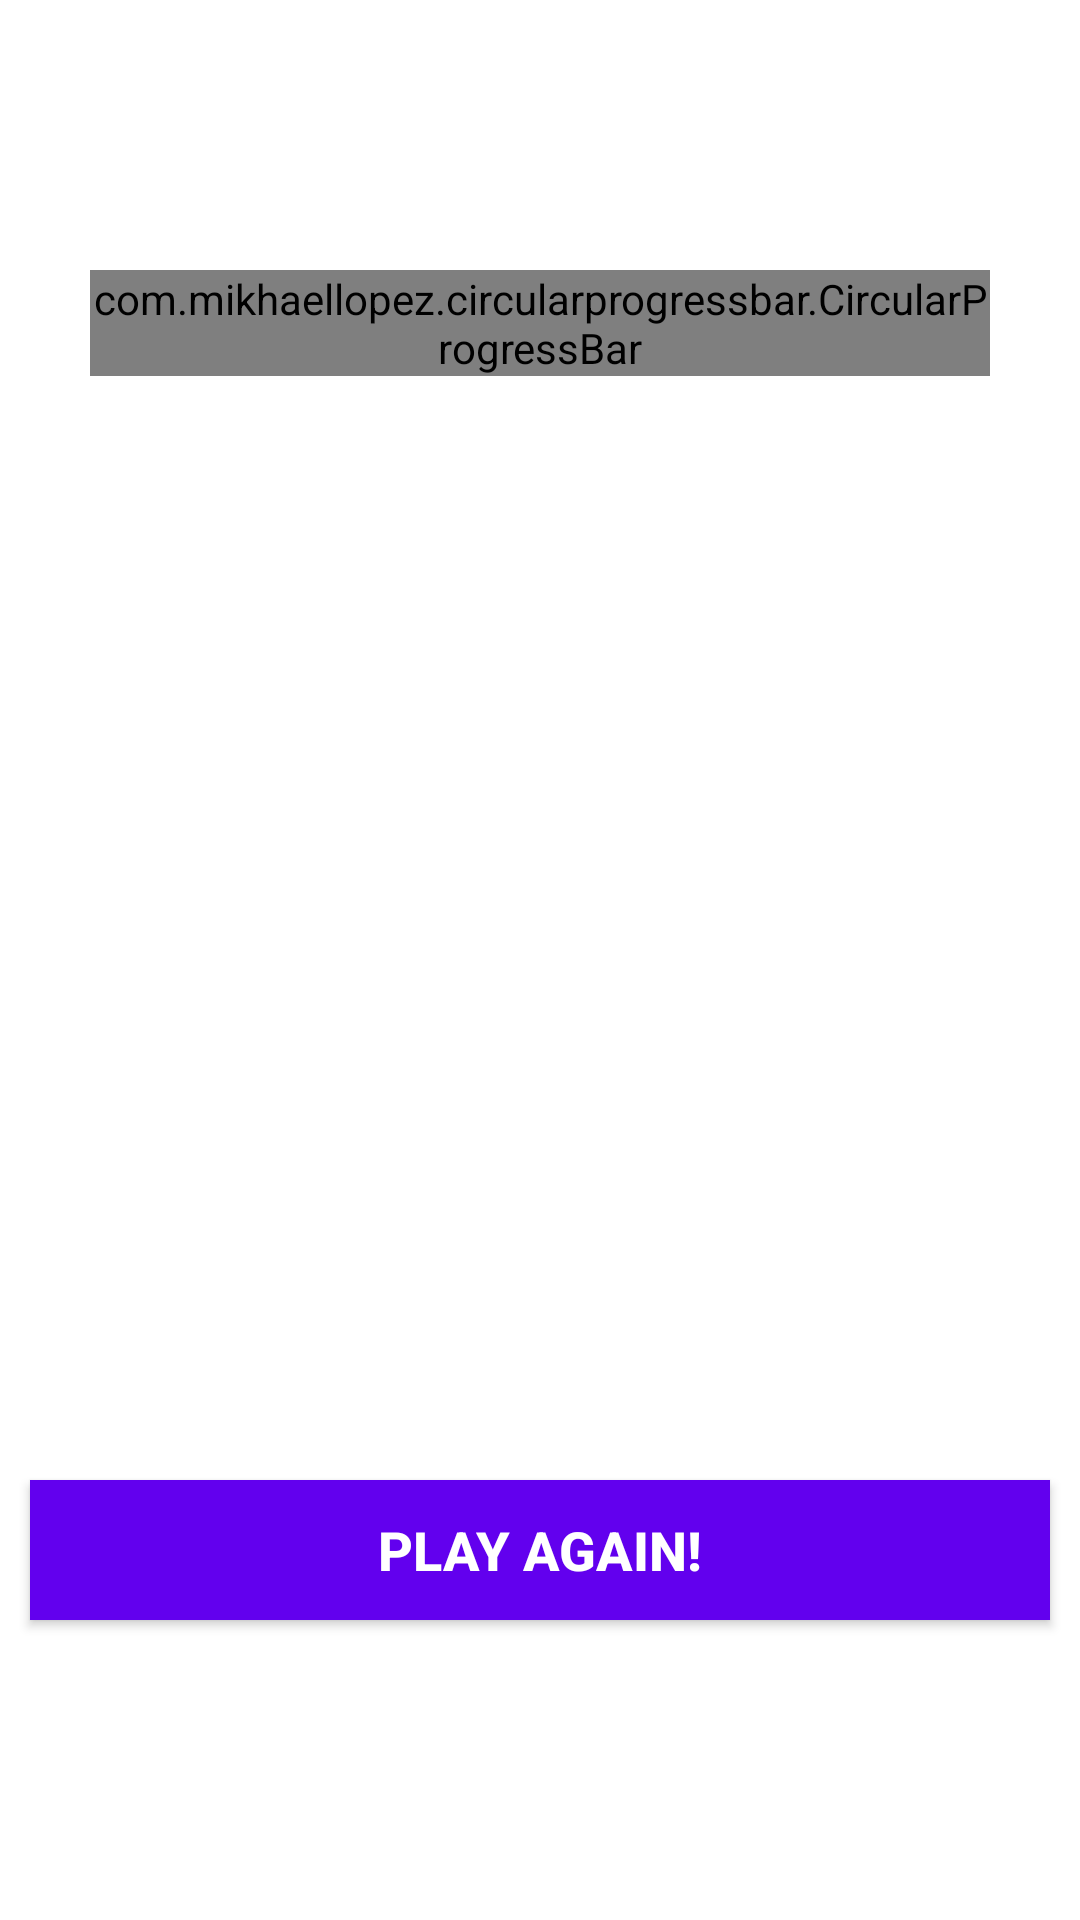

Reconstruct the res/layout file that produces this screen, plus the resources it refers to.
<!-- AndroidManifest.xml: application theme Theme.QuizBuilder -->
<!-- res/layout/activity_game_over.xml -->
<?xml version="1.0" encoding="utf-8"?>
<RelativeLayout xmlns:android="http://schemas.android.com/apk/res/android"
    xmlns:app="http://schemas.android.com/apk/res-auto"
    xmlns:tools="http://schemas.android.com/tools"
    android:layout_width="match_parent"
    android:layout_height="match_parent"
    android:gravity="center"
    android:orientation="vertical"
    android:background="@drawable/ic_bg"
    tools:context=".GameOver">

    <RelativeLayout
        android:id="@+id/pb_relative_layout"
        android:layout_width="300dp"
        android:layout_height="300dp"
        android:layout_centerHorizontal="true">

        <com.mikhaellopez.circularprogressbar.CircularProgressBar
            android:id="@+id/circularProgressBar"
            android:layout_width="wrap_content"
            android:layout_height="wrap_content"
            app:cpb_background_progressbar_color="@color/red"
            app:cpb_background_progressbar_width="15dp"
            app:cpb_progress_direction="to_right"
            app:cpb_progressbar_color="@color/green"
            app:cpb_progressbar_width="15dp"
            app:cpb_progress_max="10"
            app:cpb_round_border="false" />

        <TextView
            android:id="@+id/tv_result_score"
            android:layout_width="wrap_content"
            android:layout_height="wrap_content"
            android:text="@string/score"
            android:textSize="60sp"
            android:textColor="@color/white"
            android:layout_centerInParent="true">

        </TextView>

    </RelativeLayout>

    <RelativeLayout
        android:layout_width="match_parent"
        android:layout_height="160sp"
        android:layout_below="@+id/pb_relative_layout">

        <TextView
            android:id="@+id/tv_final_message"
            android:layout_width="match_parent"
            android:layout_height="wrap_content"
            android:text="@string/final_message"
            android:gravity="center"
            android:layout_marginTop="5dp"
            android:textSize="20sp"
            android:textStyle="bold"
            android:textColor="@color/white"
            android:layout_centerInParent="true"
            />

        <Button
            android:id="@+id/btn_return_home"
            android:layout_width="match_parent"
            android:layout_height="50dp"
            android:layout_below="@+id/tv_final_message"
            android:layout_marginStart="10dp"
            android:layout_marginTop="10dp"
            android:layout_marginEnd="10dp"
            android:layout_marginBottom="10dp"
            android:background="@color/purple_500"
            android:text="@string/btn_home"
            android:textColor="@android:color/white"
            android:textSize="18sp"
            android:textStyle="bold" />

    </RelativeLayout>


</RelativeLayout>
<!-- resources referenced by this layout -->
<resources>
  <color name="green">#6FD690</color>
  <color name="purple_500">#FF6200EE</color>
  <color name="red">#D34254</color>
  <color name="white">#FFFFFFFF</color>
  <string name="btn_home">PLAY AGAIN!</string>
  <string name="final_message">Thanks for Playing!</string>
  <string name="score">0/10</string>
  <style name="Theme.QuizBuilder" parent="Theme.MaterialComponents.DayNight.DarkActionBar">
          
          <item name="colorPrimary">@color/purple_500</item>
          <item name="colorPrimaryVariant">@color/purple_700</item>
          <item name="colorOnPrimary">@color/white</item>
          
          <item name="colorSecondary">@color/teal_200</item>
          <item name="colorSecondaryVariant">@color/teal_700</item>
          <item name="colorOnSecondary">@color/black</item>
          
          <item name="android:statusBarColor" tools:targetApi="l">?attr/colorPrimaryVariant</item>
          
      </style>
  <color name="purple_700">#FF3700B3</color>
  <color name="teal_200">#FF03DAC5</color>
  <color name="teal_700">#FF018786</color>
  <color name="black">#FF000000</color>
</resources>
